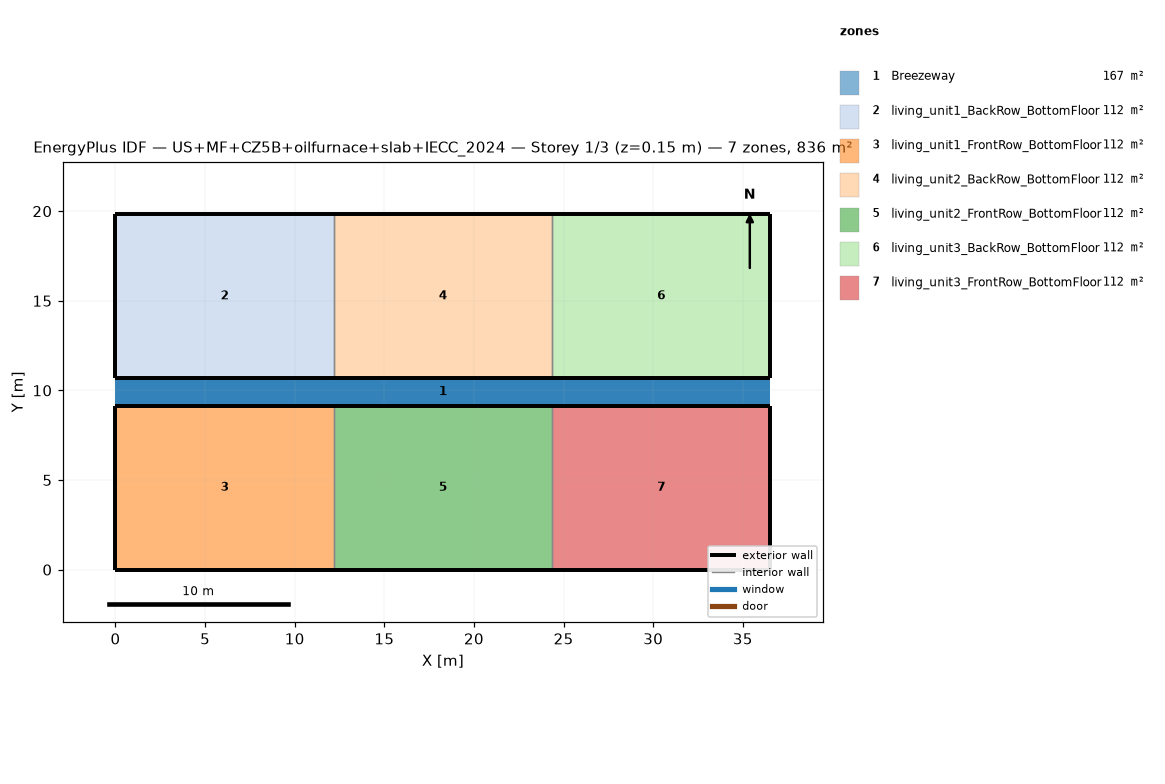
=== STOREY PLAN SPEC (per zone: floor XY polygon, exterior-wall plan segments, windows/doors) ===
zone 1: Breezeway  (167.0 m²)
  floor: (36.54, 9.16) (0.00, 9.16) (0.00, 10.68) (36.54, 10.68)
  floor: (36.54, 9.16) (0.00, 9.16) (0.00, 10.68) (36.54, 10.68)
  floor: (36.54, 9.16) (0.00, 9.16) (0.00, 10.68) (36.54, 10.68)
zone 2: living_unit1_BackRow_BottomFloor  (111.5 m²)
  floor: (12.18, 10.68) (0.00, 10.68) (0.00, 19.84) (12.18, 19.84)
  exterior wall: (0.00, 10.68) – (12.18, 10.68)  [12.2 m]
  exterior wall: (12.18, 19.84) – (0.00, 19.84)  [12.2 m]
  exterior wall: (0.00, 19.84) – (0.00, 10.68)  [9.2 m]
  interior walls: 1
zone 3: living_unit1_FrontRow_BottomFloor  (111.5 m²)
  floor: (12.18, 0.00) (0.00, 0.00) (0.00, 9.16) (12.18, 9.16)
  exterior wall: (0.00, 0.00) – (12.18, 0.00)  [12.2 m]
  exterior wall: (12.18, 9.16) – (0.00, 9.16)  [12.2 m]
  exterior wall: (0.00, 9.16) – (0.00, 0.00)  [9.2 m]
  interior walls: 1
zone 4: living_unit2_BackRow_BottomFloor  (111.5 m²)
  floor: (24.36, 10.68) (12.18, 10.68) (12.18, 19.84) (24.36, 19.84)
  exterior wall: (12.18, 10.68) – (24.36, 10.68)  [12.2 m]
  exterior wall: (24.36, 19.84) – (12.18, 19.84)  [12.2 m]
  interior walls: 2
zone 5: living_unit2_FrontRow_BottomFloor  (111.5 m²)
  floor: (24.36, 0.00) (12.18, 0.00) (12.18, 9.16) (24.36, 9.16)
  exterior wall: (12.18, 0.00) – (24.36, 0.00)  [12.2 m]
  exterior wall: (24.36, 9.16) – (12.18, 9.16)  [12.2 m]
  interior walls: 2
zone 6: living_unit3_BackRow_BottomFloor  (111.5 m²)
  floor: (36.54, 10.68) (24.36, 10.68) (24.36, 19.84) (36.54, 19.84)
  exterior wall: (24.36, 10.68) – (36.54, 10.68)  [12.2 m]
  exterior wall: (36.54, 10.68) – (36.54, 19.84)  [9.2 m]
  exterior wall: (36.54, 19.84) – (24.36, 19.84)  [12.2 m]
  interior walls: 1
zone 7: living_unit3_FrontRow_BottomFloor  (111.5 m²)
  floor: (36.54, 0.00) (24.36, 0.00) (24.36, 9.16) (36.54, 9.16)
  exterior wall: (24.36, 0.00) – (36.54, 0.00)  [12.2 m]
  exterior wall: (36.54, 0.00) – (36.54, 9.16)  [9.2 m]
  exterior wall: (36.54, 9.16) – (24.36, 9.16)  [12.2 m]
  interior walls: 1

=== DERIVED (storey summary) ===
Building: US+MF+CZ5B+oilfurnace+slab+IECC_2024
Storey: 1 of 3  (floor level z = 0.15 m)
Storey gross floor area: 836.2 m²
Zones on this storey: 7
  - Breezeway: floor 167.0 m²
  - living_unit1_BackRow_BottomFloor: floor 111.5 m²; exterior wall 33.5 m (86.9 m²); WWR 0.0%
  - living_unit1_FrontRow_BottomFloor: floor 111.5 m²; exterior wall 33.5 m (86.9 m²); WWR 0.0%
  - living_unit2_BackRow_BottomFloor: floor 111.5 m²; exterior wall 24.4 m (63.1 m²); WWR 0.0%
  - living_unit2_FrontRow_BottomFloor: floor 111.5 m²; exterior wall 24.4 m (63.1 m²); WWR 0.0%
  - living_unit3_BackRow_BottomFloor: floor 111.5 m²; exterior wall 33.5 m (86.9 m²); WWR 0.0%
  - living_unit3_FrontRow_BottomFloor: floor 111.5 m²; exterior wall 33.5 m (86.9 m²); WWR 0.0%
Zone adjacency (shared interzone walls):
  - living_unit1_BackRow_BottomFloor ↔ living_unit2_BackRow_BottomFloor
  - living_unit1_FrontRow_BottomFloor ↔ living_unit2_FrontRow_BottomFloor
  - living_unit2_BackRow_BottomFloor ↔ living_unit3_BackRow_BottomFloor
  - living_unit2_FrontRow_BottomFloor ↔ living_unit3_FrontRow_BottomFloor